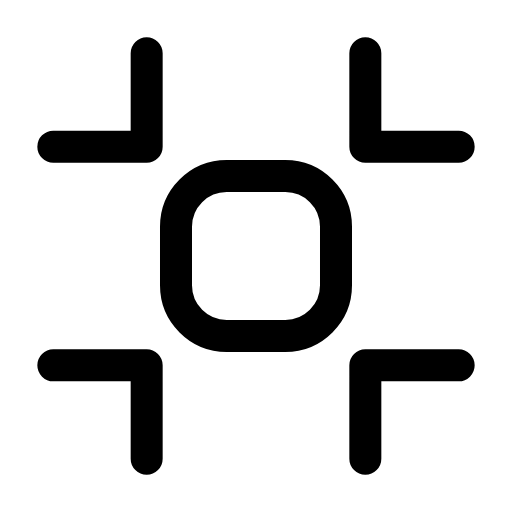
t = 0.00 s
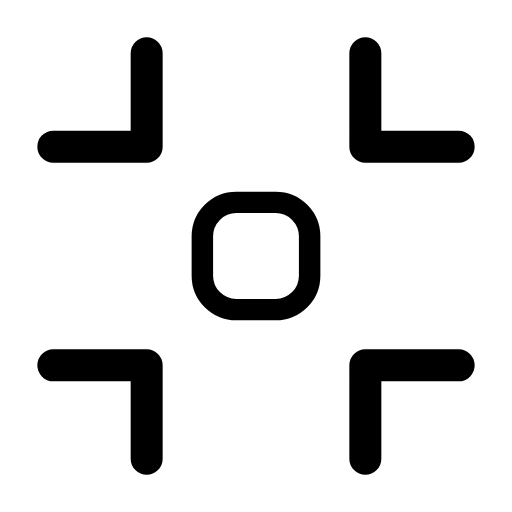
t = 0.28 s
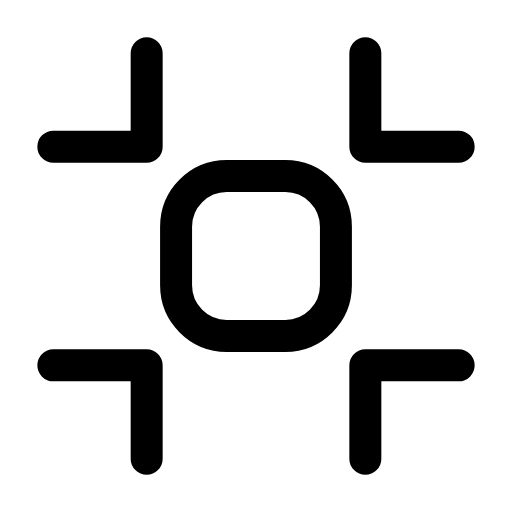
t = 0.56 s
t = 0.83 s: frame unchanged from t = 0.00 s, image omitted
t = 1.12 s: frame unchanged from t = 0.00 s, image omitted
t = 1.42 s: frame unchanged from t = 0.00 s, image omitted

The animated SVG that drew these frames (rendered in a browser with its animation timeline set to each time). Animation: 1 SMIL element (animateTransform=1); one cycle of 1.70 s, repeats indefinitely.

<svg xmlns="http://www.w3.org/2000/svg" width="24" height="24" viewBox="0 0 24 24" fill="none"><g transform="translate(-3 -3) scale(1.25)"><g transform="translate(12 12)"><g><animateTransform attributeName="transform" type="scale" values="1;1;0.6;1;1;1;1;0.6;1;1;1" keyTimes="0;0.135;0.2475;0.36;0.45;0.6;0.66;0.735;0.81;0.9;1" dur="1.7s" repeatCount="indefinite" calcMode="spline" keySplines="0.16 1 0.3 1;0.16 1 0.3 1;0.16 1 0.3 1;0.16 1 0.3 1;0.16 1 0.3 1;0.16 1 0.3 1;0.16 1 0.3 1;0.16 1 0.3 1;0.16 1 0.3 1;0.16 1 0.3 1"/><g transform="translate(-12 -12)"><g><rect stroke="currentColor" stroke-width="1.2" stroke-linecap="round" stroke-linejoin="round" fill="none" x="9" y="9" width="6" height="6" rx="1.9"></rect></g></g></g></g><path stroke="currentColor" stroke-width="1.2" stroke-linecap="round" stroke-linejoin="round" fill="none" d="M4.4 7.9L7.9 7.9L7.9 4.4M16.1 4.4L16.1 7.9L19.6 7.9M19.6 16.1L16.1 16.1L16.1 19.6M7.9 19.6L7.9 16.1L4.4 16.1"></path></g></svg>
